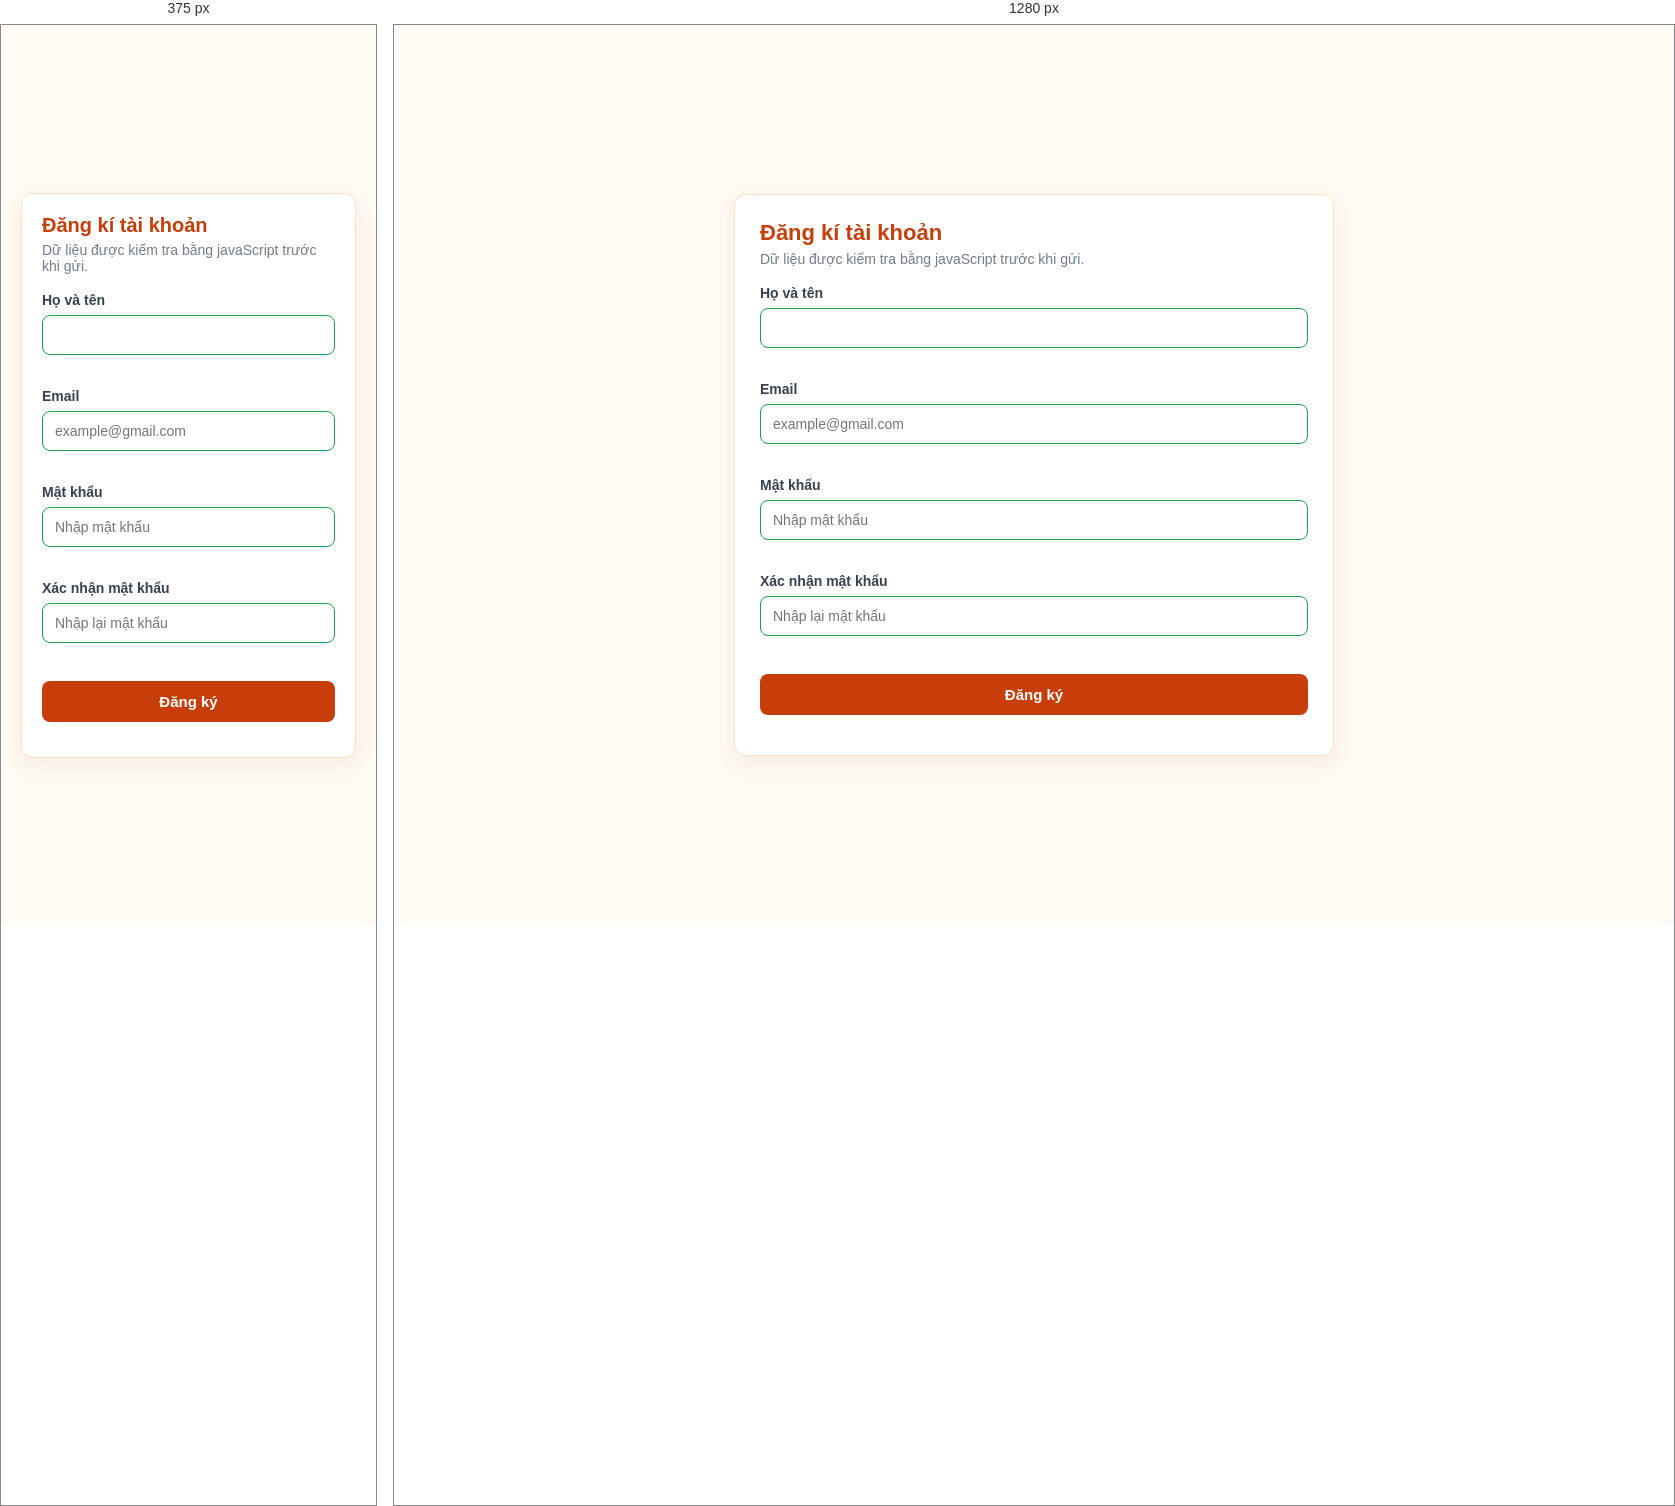
Rendered at 375 px and 1280 px, left to right.

<!-- file: index.html -->
<!DOCTYPE html>
<html lang="vi">
    <head>
        <meta charset="UTF-8">
        <meta name="viewport" content="width=device-width, initial-scale=1.0">
        <title>Bài 17 - Form đăng ký</title>
        <link rel="stylesheet" href="style.css">
        <script src="main.js" defer></script>
    </head>
    <body>
        <div class="container">
            <h2>Đăng kí tài khoản</h2>
            <p class="description">
                Dữ liệu được kiếm tra bằng javaScript trước khi gửi.
            </p>
            <form id="registerForm" novalidate>
                <div class="form-group">
                    <label for="fullname">Họ và tên</label>
                    <input type="text" id="fullname" placeholer="Nhập họ và tên">
                    <small class="message" id="fullnameError"></small>
                </div>
                <div class="form-group">
                    <label for="email">Email</label>
                    <input type="text" id="email" placeholder="example@gmail.com">
                    <small class="message" id="emailError"></small>
                </div>
                <div class="form-group">
                    <label for="pasword">Mật khẩu</label>
                    <input type="pasword" id="password" placeholder="Nhập mật khẩu">
                    <small class="message" id="passwordError"></small>
                </div>
                <div class="form-group">
                    <label for="confirmPassword">
                        Xác nhận mật khẩu
                    </label>
                    <input type="password" id="confirmPassword" placeholder="Nhập lại mật khẩu">
                    <small class="message" id="confirmPasswordError"></small>
                </div>
                <button type="submit">Đăng ký</button>
                <p id="successMessage"></p>
            </form>
        </div>
    </body>
</html>

/* @media block from style.css */
@media (max-width: 480px) {
    .container {
        padding: 20px;
    }


    h2 {
        font-size: 20px;
    }
}